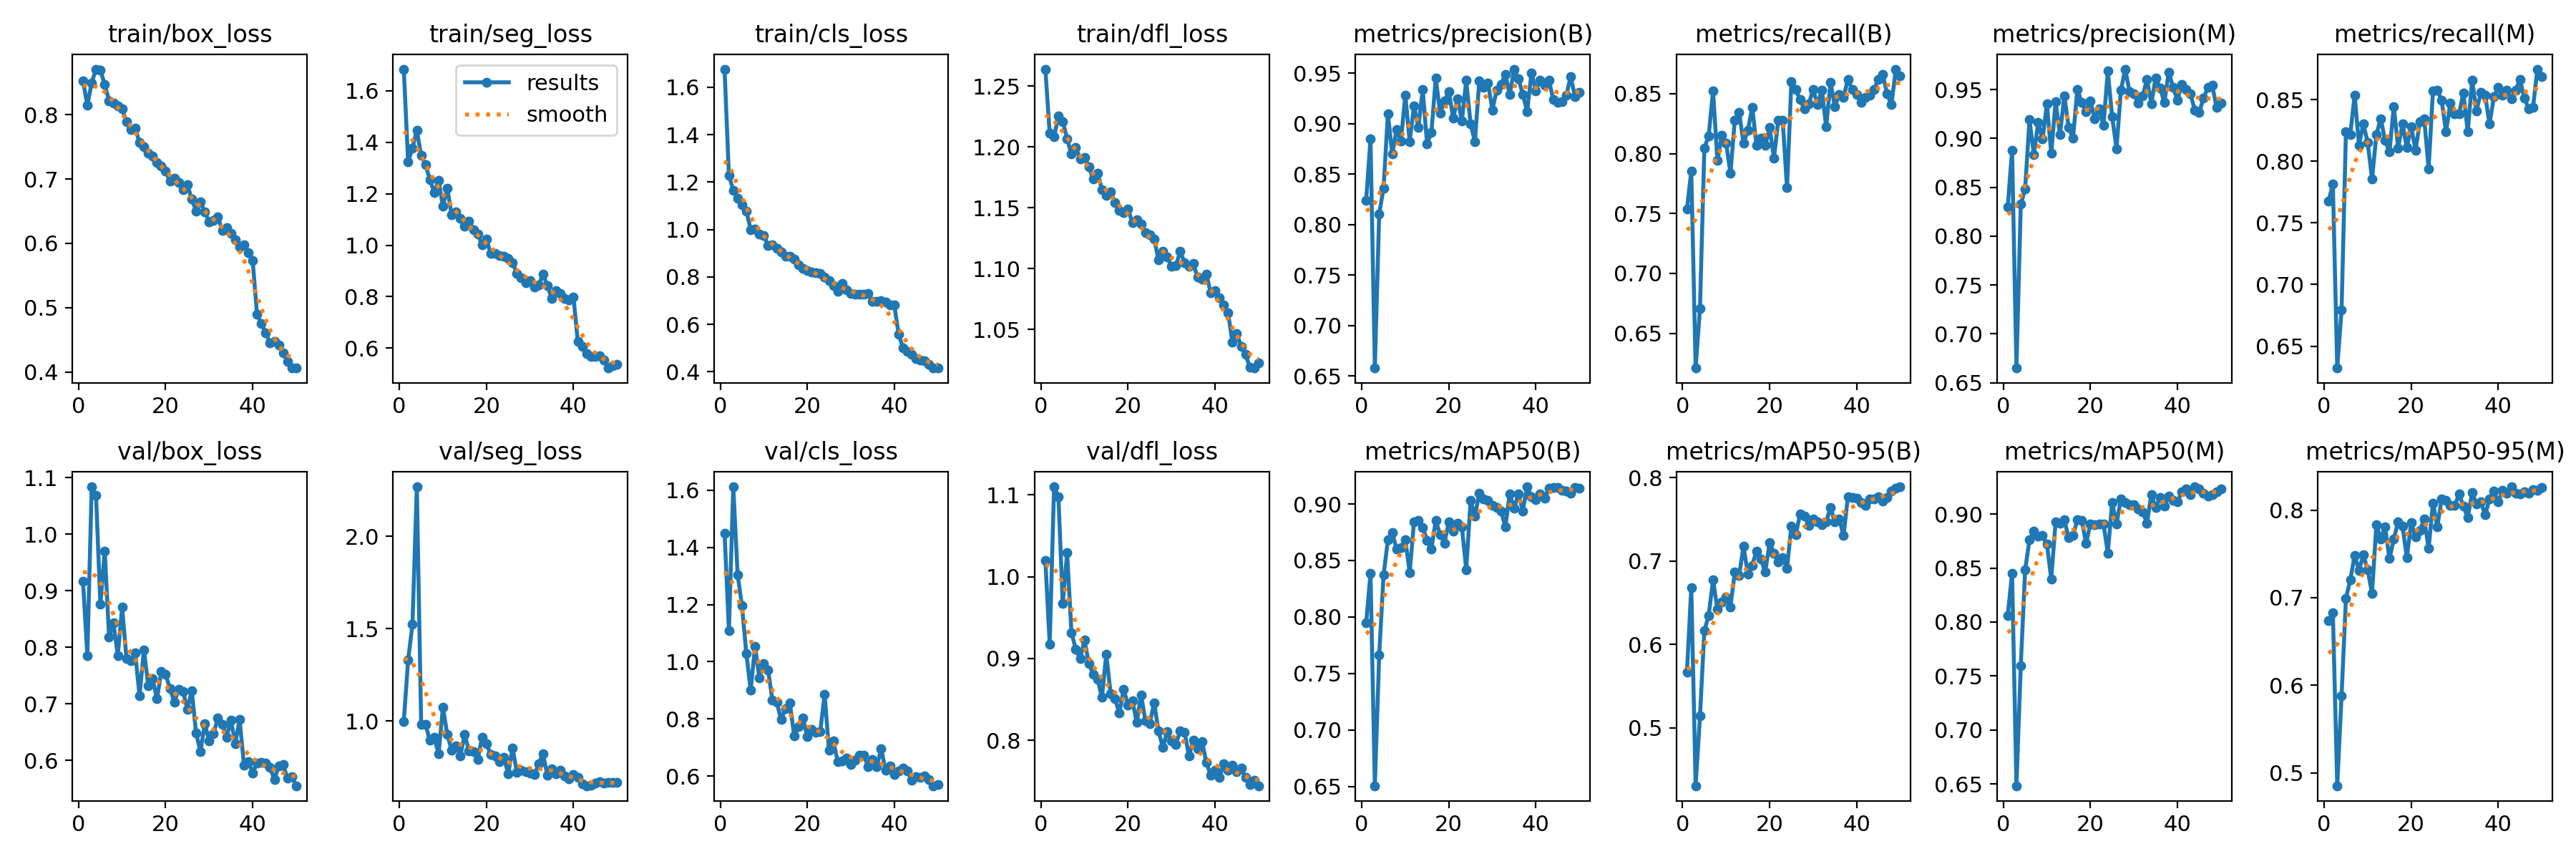

The table this chart was drawn from, first rows:
epoch, time, train/box_loss, train/seg_loss, train/cls_loss, train/dfl_loss, metrics/precision(B), metrics/recall(B), metrics/mAP50(B), metrics/mAP50-95(B), metrics/precision(M), metrics/recall(M), metrics/mAP50(M), metrics/mAP50-95(M), val/box_loss, val/seg_loss, val/cls_loss, val/dfl_loss, lr/pg0, lr/pg1, lr/pg2
1, 139.2, 0.8529, 1.684, 1.677, 1.264, 0.8243, 0.7537, 0.7946, 0.5672, 0.8301, 0.7677, 0.8062, 0.6734, 0.9175, 0.9984, 1.451, 1.019, 0.07013, 0.003319, 0.003319
2, 155, 0.8148, 1.324, 1.228, 1.211, 0.8851, 0.7854, 0.8387, 0.6682, 0.888, 0.7813, 0.8451, 0.6827, 0.7856, 1.33, 1.11, 0.9178, 0.04, 0.00652, 0.00652
3, 170.5, 0.8497, 1.378, 1.166, 1.208, 0.658, 0.621, 0.6507, 0.4307, 0.665, 0.6322, 0.6484, 0.4852, 1.084, 1.524, 1.612, 1.11, 0.009736, 0.00959, 0.00959
4, 185.9, 0.8709, 1.447, 1.13, 1.225, 0.8109, 0.6709, 0.7663, 0.5142, 0.8326, 0.6794, 0.7598, 0.5883, 1.068, 2.267, 1.305, 1.098, 0.009406, 0.009406, 0.009406
5, 201.4, 0.8694, 1.348, 1.103, 1.221, 0.8364, 0.8047, 0.8371, 0.6163, 0.8484, 0.8238, 0.8482, 0.6994, 0.8762, 0.9815, 1.196, 0.9674, 0.009208, 0.009208, 0.009208
6, 216.6, 0.8467, 1.312, 1.078, 1.207, 0.9099, 0.8149, 0.8682, 0.6349, 0.9192, 0.8217, 0.8763, 0.7201, 0.9706, 0.9819, 1.03, 1.029, 0.00901, 0.00901, 0.00901
7, 232, 0.8218, 1.256, 1, 1.194, 0.87, 0.8524, 0.8744, 0.6775, 0.8835, 0.8538, 0.8843, 0.7484, 0.8178, 0.8955, 0.9008, 0.9317, 0.008812, 0.008812, 0.008812
8, 247.5, 0.8181, 1.205, 1.002, 1.199, 0.8942, 0.7941, 0.8604, 0.642, 0.9162, 0.8132, 0.8798, 0.7311, 0.8436, 0.9127, 1.054, 0.9113, 0.008614, 0.008614, 0.008614
9, 262.9, 0.8134, 1.251, 0.9798, 1.19, 0.8832, 0.8153, 0.8613, 0.6509, 0.8993, 0.8302, 0.8799, 0.7492, 0.785, 0.8225, 0.9442, 0.8997, 0.008416, 0.008416, 0.008416
10, 278.2, 0.8087, 1.152, 0.9759, 1.191, 0.9284, 0.8089, 0.8685, 0.6565, 0.9354, 0.8153, 0.872, 0.7315, 0.8709, 1.075, 0.9942, 0.9224, 0.008218, 0.008218, 0.008218
11, 293.4, 0.7889, 1.223, 0.933, 1.183, 0.8824, 0.7834, 0.8394, 0.6452, 0.8848, 0.7856, 0.84, 0.7051, 0.7802, 0.9277, 0.9705, 0.8934, 0.00802, 0.00802, 0.00802
12, 308.8, 0.777, 1.118, 0.935, 1.173, 0.9178, 0.828, 0.8841, 0.6865, 0.938, 0.8217, 0.8926, 0.7836, 0.7758, 0.8436, 0.8657, 0.8808, 0.007822, 0.007822, 0.007822
13, 324.2, 0.7795, 1.13, 0.9215, 1.178, 0.8963, 0.8344, 0.8856, 0.6829, 0.9036, 0.8344, 0.8917, 0.7669, 0.79, 0.8678, 0.8574, 0.875, 0.007624, 0.007624, 0.007624
14, 339.5, 0.7564, 1.105, 0.9045, 1.165, 0.9338, 0.8086, 0.8793, 0.7173, 0.9436, 0.8171, 0.8946, 0.7808, 0.7143, 0.8142, 0.7975, 0.8524, 0.007426, 0.007426, 0.007426
15, 354.7, 0.7503, 1.075, 0.8882, 1.16, 0.8803, 0.8195, 0.8679, 0.6843, 0.9113, 0.8074, 0.8781, 0.7445, 0.7956, 0.927, 0.836, 0.9054, 0.007228, 0.007228, 0.007228
16, 370.1, 0.7405, 1.094, 0.8881, 1.163, 0.8916, 0.8386, 0.8604, 0.6947, 0.9004, 0.8444, 0.8801, 0.7668, 0.7324, 0.8382, 0.8557, 0.8572, 0.00703, 0.00703, 0.00703
17, 385.5, 0.7355, 1.059, 0.8744, 1.154, 0.9453, 0.8066, 0.8852, 0.712, 0.9502, 0.8109, 0.8947, 0.787, 0.7445, 0.8355, 0.7412, 0.8508, 0.006832, 0.006832, 0.006832
18, 401.1, 0.7255, 1.044, 0.8495, 1.148, 0.9108, 0.8132, 0.873, 0.7021, 0.9367, 0.8302, 0.8943, 0.7819, 0.7087, 0.7944, 0.7744, 0.8335, 0.006634, 0.006634, 0.006634
19, 416.5, 0.7206, 1.001, 0.8348, 1.146, 0.9223, 0.8069, 0.8655, 0.6867, 0.9275, 0.811, 0.8729, 0.7458, 0.7571, 0.9132, 0.8045, 0.8625, 0.006436, 0.006436, 0.006436
20, 431.9, 0.7126, 1.024, 0.8253, 1.149, 0.9321, 0.8217, 0.8843, 0.7222, 0.9384, 0.828, 0.8909, 0.7857, 0.7522, 0.877, 0.7375, 0.8431, 0.006238, 0.006238, 0.006238
21, 447.3, 0.6965, 0.9669, 0.8193, 1.138, 0.9055, 0.7962, 0.8761, 0.7093, 0.92, 0.8089, 0.8904, 0.7693, 0.727, 0.8203, 0.763, 0.8485, 0.00604, 0.00604, 0.00604
22, 462.5, 0.7011, 0.9681, 0.8164, 1.14, 0.9247, 0.828, 0.8829, 0.6988, 0.9306, 0.8323, 0.8908, 0.7771, 0.7033, 0.8109, 0.7523, 0.822, 0.005842, 0.005842, 0.005842
23, 477.7, 0.6947, 0.9587, 0.814, 1.136, 0.9029, 0.828, 0.8799, 0.7039, 0.9133, 0.8344, 0.891, 0.7897, 0.7256, 0.7797, 0.7569, 0.8557, 0.005644, 0.005644, 0.005644
24, 493.1, 0.6839, 0.9562, 0.7983, 1.129, 0.9429, 0.7714, 0.8419, 0.6913, 0.9689, 0.794, 0.8639, 0.756, 0.7219, 0.8061, 0.886, 0.8238, 0.005446, 0.005446, 0.005446
25, 508.4, 0.6909, 0.9475, 0.7842, 1.128, 0.8998, 0.8599, 0.9029, 0.7418, 0.9223, 0.8568, 0.9108, 0.8082, 0.6906, 0.7145, 0.6902, 0.8207, 0.005248, 0.005248, 0.005248
26, 523.9, 0.6689, 0.9315, 0.764, 1.124, 0.8823, 0.8535, 0.8893, 0.731, 0.8893, 0.8578, 0.8908, 0.7812, 0.7238, 0.8555, 0.7229, 0.8459, 0.00505, 0.00505, 0.00505
27, 539.1, 0.6502, 0.8905, 0.7385, 1.107, 0.9424, 0.845, 0.9095, 0.7563, 0.949, 0.8493, 0.9137, 0.8128, 0.6482, 0.7242, 0.6506, 0.8118, 0.004852, 0.004852, 0.004852
28, 554.4, 0.6642, 0.873, 0.771, 1.114, 0.9359, 0.8372, 0.9045, 0.7538, 0.9709, 0.8238, 0.911, 0.8108, 0.6157, 0.736, 0.6529, 0.7912, 0.004654, 0.004654, 0.004654
29, 569.7, 0.6487, 0.8538, 0.7447, 1.11, 0.9407, 0.8414, 0.9035, 0.7425, 0.9477, 0.8473, 0.9089, 0.8053, 0.6654, 0.7274, 0.664, 0.8106, 0.004456, 0.004456, 0.004456
30, 585, 0.6336, 0.8621, 0.7309, 1.102, 0.9136, 0.8536, 0.8986, 0.7504, 0.9454, 0.8386, 0.9089, 0.8052, 0.6344, 0.7183, 0.6413, 0.7994, 0.004258, 0.004258, 0.004258
31, 600.3, 0.6355, 0.8364, 0.7266, 1.103, 0.9332, 0.8408, 0.8971, 0.7469, 0.936, 0.8387, 0.9048, 0.8183, 0.6467, 0.7099, 0.6565, 0.7951, 0.00406, 0.00406, 0.00406
32, 615.6, 0.641, 0.8447, 0.7264, 1.114, 0.9392, 0.8531, 0.8934, 0.7437, 0.9438, 0.8554, 0.902, 0.8042, 0.6756, 0.7708, 0.6722, 0.8116, 0.003862, 0.003862, 0.003862
33, 630.8, 0.6204, 0.8874, 0.7265, 1.105, 0.9486, 0.8224, 0.8798, 0.7473, 0.9604, 0.8237, 0.8915, 0.7915, 0.6641, 0.8226, 0.6726, 0.8101, 0.003664, 0.003664, 0.003664
34, 646, 0.6248, 0.8418, 0.7313, 1.102, 0.9289, 0.8596, 0.9092, 0.7638, 0.9358, 0.8659, 0.918, 0.82, 0.6409, 0.708, 0.6329, 0.7809, 0.003466, 0.003466, 0.003466
35, 661.2, 0.6151, 0.7935, 0.6967, 1.104, 0.9541, 0.8393, 0.8961, 0.7468, 0.9621, 0.8408, 0.906, 0.807, 0.6715, 0.7421, 0.6582, 0.7999, 0.003268, 0.003268, 0.003268
36, 676.6, 0.6055, 0.8246, 0.6974, 1.093, 0.9445, 0.8493, 0.9088, 0.7502, 0.9516, 0.8556, 0.9151, 0.8092, 0.63, 0.7173, 0.6336, 0.7901, 0.00307, 0.00307, 0.00307
37, 692, 0.5948, 0.8116, 0.7007, 1.091, 0.9294, 0.8471, 0.8939, 0.7306, 0.9369, 0.8535, 0.9071, 0.7948, 0.6723, 0.7357, 0.6967, 0.7986, 0.002872, 0.002872, 0.002872
38, 707.2, 0.5973, 0.7919, 0.6932, 1.096, 0.912, 0.862, 0.9152, 0.7773, 0.9678, 0.8302, 0.9167, 0.8125, 0.5921, 0.7022, 0.6194, 0.7731, 0.002674, 0.002674, 0.002674
39, 722.6, 0.5852, 0.787, 0.6818, 1.08, 0.9504, 0.8535, 0.9066, 0.776, 0.9525, 0.8521, 0.9127, 0.8213, 0.5983, 0.689, 0.6348, 0.7577, 0.002476, 0.002476, 0.002476
40, 738, 0.5735, 0.7993, 0.6806, 1.082, 0.9324, 0.8495, 0.9038, 0.775, 0.9391, 0.8599, 0.9112, 0.8094, 0.578, 0.7127, 0.6061, 0.7632, 0.002278, 0.002278, 0.002278
41, 753.9, 0.4895, 0.625, 0.5587, 1.076, 0.9431, 0.8429, 0.9089, 0.77, 0.9553, 0.8535, 0.9207, 0.8224, 0.5951, 0.6947, 0.6171, 0.7548, 0.00208, 0.00208, 0.00208
42, 769.1, 0.4752, 0.6067, 0.5007, 1.07, 0.9382, 0.8471, 0.9049, 0.7665, 0.9501, 0.8578, 0.9234, 0.8194, 0.5969, 0.6614, 0.627, 0.7714, 0.001882, 0.001882, 0.001882
43, 784.4, 0.4606, 0.5792, 0.485, 1.064, 0.9434, 0.8488, 0.914, 0.774, 0.9457, 0.8509, 0.9183, 0.8266, 0.5952, 0.651, 0.619, 0.7637, 0.001684, 0.001684, 0.001684
44, 799.9, 0.4452, 0.5688, 0.4742, 1.04, 0.9242, 0.8535, 0.9147, 0.774, 0.9288, 0.8578, 0.9252, 0.8196, 0.5875, 0.6552, 0.5843, 0.7694, 0.001486, 0.001486, 0.001486
45, 815.1, 0.448, 0.5678, 0.4557, 1.047, 0.9209, 0.862, 0.9146, 0.7772, 0.9267, 0.8662, 0.9235, 0.8183, 0.5662, 0.6639, 0.5972, 0.7618, 0.001288, 0.001288, 0.001288
46, 830.2, 0.4418, 0.5703, 0.4485, 1.036, 0.9217, 0.8662, 0.912, 0.7715, 0.9413, 0.8515, 0.9194, 0.8206, 0.5904, 0.6719, 0.5942, 0.7658, 0.00109, 0.00109, 0.00109
47, 845.4, 0.4298, 0.555, 0.4468, 1.03, 0.9281, 0.8498, 0.9115, 0.7762, 0.952, 0.8424, 0.9167, 0.8196, 0.5923, 0.6663, 0.6007, 0.7549, 0.000892, 0.000892, 0.000892
48, 860.7, 0.4164, 0.5226, 0.431, 1.019, 0.9467, 0.8408, 0.9097, 0.7836, 0.9544, 0.8435, 0.9177, 0.8235, 0.5685, 0.6682, 0.5881, 0.746, 0.000694, 0.000694, 0.000694
49, 876, 0.4066, 0.5304, 0.4162, 1.018, 0.927, 0.8705, 0.9146, 0.7875, 0.9315, 0.8747, 0.921, 0.8228, 0.5713, 0.6673, 0.5662, 0.7509, 0.000496, 0.000496, 0.000496
50, 891.3, 0.4062, 0.5365, 0.4154, 1.023, 0.9314, 0.8651, 0.9139, 0.7889, 0.9359, 0.8688, 0.9232, 0.8256, 0.5552, 0.668, 0.571, 0.7446, 0.000298, 0.000298, 0.000298
